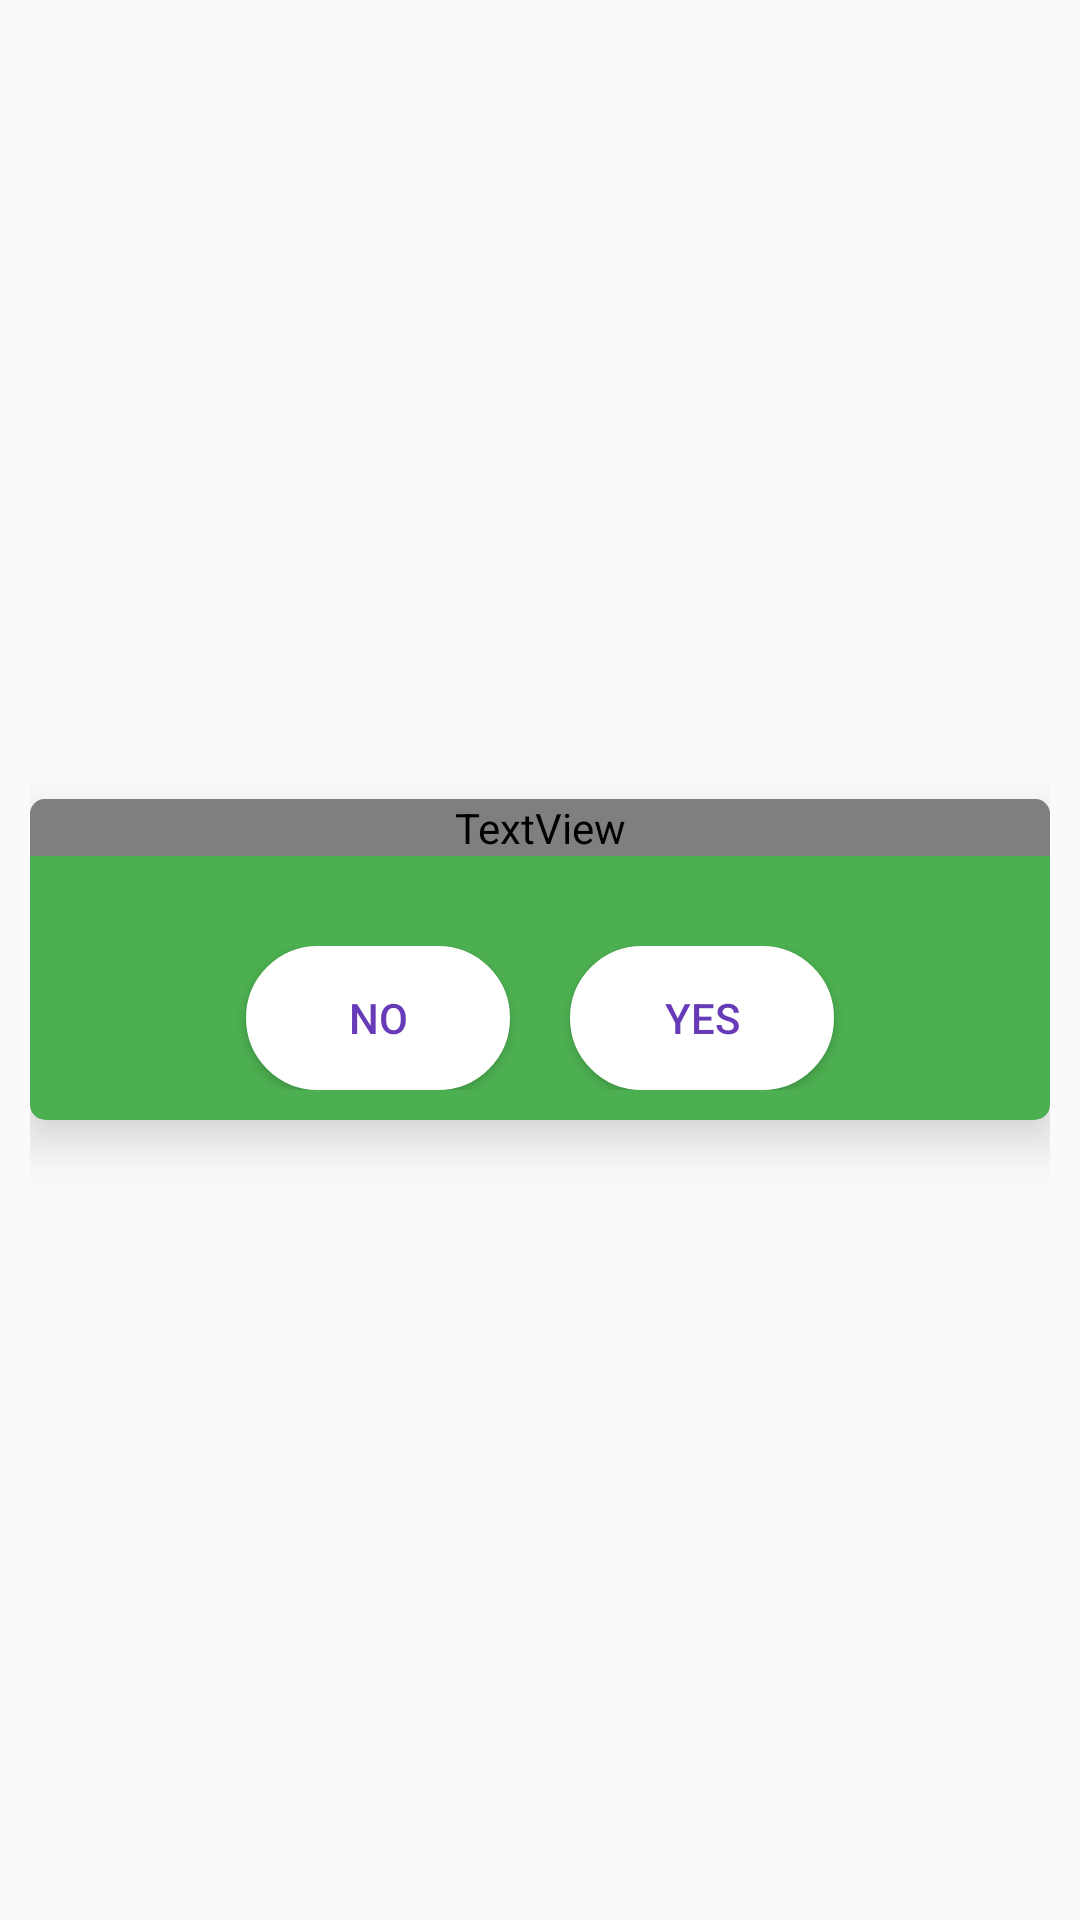

Write the Android layout XML for this screen, with the resource values it uses.
<!-- AndroidManifest.xml: application theme AppTheme -->
<!-- res/layout/accept_bid_modal.xml -->
<?xml version="1.0" encoding="utf-8"?>
<RelativeLayout
    xmlns:android="http://schemas.android.com/apk/res/android"
    xmlns:app="http://schemas.android.com/apk/res-auto"
    android:layout_width="match_parent"
    android:layout_height="match_parent"
    android:padding="10dp"
    android:gravity="center">
    <android.support.v7.widget.CardView
        android:layout_width="match_parent"
        android:layout_height="wrap_content"
        app:cardCornerRadius="5dp"
        app:cardElevation="10dp"
        app:cardBackgroundColor="#4CAF50"
        >
        <RelativeLayout
            android:layout_width="match_parent"
            android:layout_height="wrap_content">
            <TextView
                android:id="@+id/delete_modal_title"
                android:layout_width="match_parent"
                android:layout_height="wrap_content"
                android:text="@string/accept_bid_modal_title"
                android:gravity="center_horizontal"
                android:textSize="20sp"
                android:layout_marginBottom="20dp"
                android:textColor="#fff"
                android:fontFamily="@font/poppins"
                />
            <LinearLayout
                android:layout_width="match_parent"
                android:gravity="center_horizontal"
                android:layout_margin="10dp"
                android:layout_below="@+id/delete_modal_title"
                android:layout_height="wrap_content">
                <Button
                    android:id="@+id/delete_modal_no_button"
                    android:layout_width="wrap_content"
                    android:text="@string/delete_modal_no"
                    android:background="@drawable/button_background"
                    android:textColor="#673AB7"
                    android:layout_marginEnd="10dp"
                    android:layout_height="wrap_content" />
                <Button
                    android:id="@+id/delete_modal_yes_button"
                    android:layout_width="wrap_content"
                    android:textColor="#673AB7"
                    android:text="@string/delete_modal_yes"
                    android:layout_marginStart="10dp"
                    android:background="@drawable/button_background"
                    android:layout_height="wrap_content" />

            </LinearLayout>

        </RelativeLayout>


    </android.support.v7.widget.CardView>

</RelativeLayout>
<!-- resources referenced by this layout -->
<resources>
  <!-- drawable button_background (drawable) -->
  <?xml version="1.0" encoding="utf-8"?>
  <shape xmlns:android="http://schemas.android.com/apk/res/android">
  <stroke
      android:width="2dp"
      android:color="#fff"
      />
      <corners
          android:radius="25dp"/>
      <padding
          android:top="2dp"
          android:bottom="2dp"
          android:left="2dp"
          android:right="2dp"
          />
      <solid android:color="#fff"/>
  </shape>
  <string name="accept_bid_modal_title">Are you sure you want to accept bid ?</string>
  <string name="delete_modal_no">No</string>
  <string name="delete_modal_yes">Yes</string>
  <style name="AppTheme" parent="Theme.AppCompat.Light.DarkActionBar">
          
          <item name="colorPrimary">@color/colorPrimary</item>
          <item name="colorPrimaryDark">@color/colorPrimaryDark</item>
          <item name="colorAccent">@color/colorAccentBlue</item>
  
      </style>
  <color name="colorPrimary">#512DA8</color>
  <color name="colorPrimaryDark">#00574B</color>
  <color name="colorAccentBlue">#0000CC</color>
</resources>
